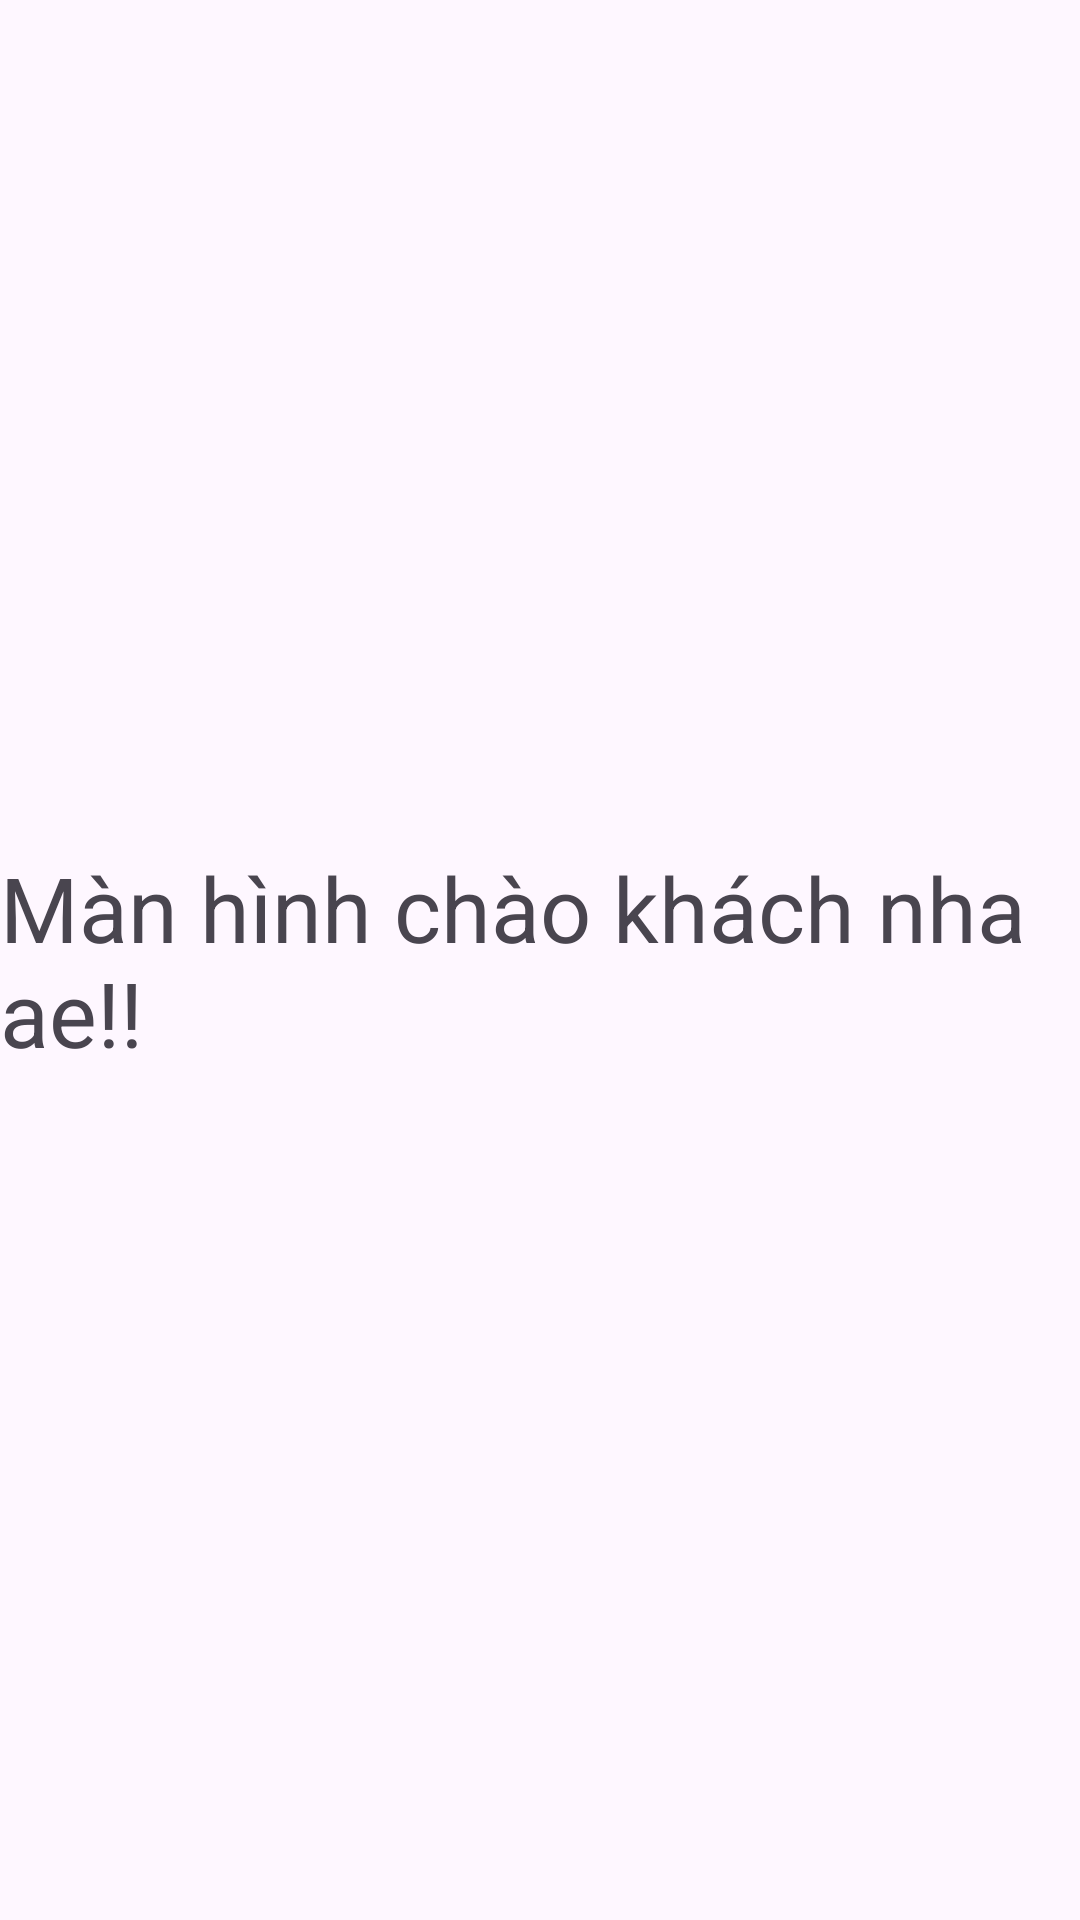

This screen was rendered from an Android layout file. Write that file and the resources it references.
<!-- AndroidManifest.xml: application theme Theme.BanHang_Khach -->
<!-- res/layout/activity_splash.xml -->
<?xml version="1.0" encoding="utf-8"?>
<androidx.constraintlayout.widget.ConstraintLayout xmlns:android="http://schemas.android.com/apk/res/android"
    xmlns:app="http://schemas.android.com/apk/res-auto"
    xmlns:tools="http://schemas.android.com/tools"
    android:layout_width="match_parent"
    android:layout_height="match_parent"
    tools:context=".SplashActivity">
    <TextView
        app:layout_constraintEnd_toEndOf="parent"
        app:layout_constraintStart_toStartOf="parent"
        app:layout_constraintTop_toTopOf="parent"
        app:layout_constraintBottom_toBottomOf="parent"
        android:textSize="30dp"
        android:text="Màn hình chào khách nha ae!!"
        android:layout_width="wrap_content"
        android:layout_height="wrap_content"/>
</androidx.constraintlayout.widget.ConstraintLayout>
<!-- resources referenced by this layout -->
<resources>
  <style name="Theme.BanHang_Khach" parent="Base.Theme.BanHang_Khach" />
  <style name="Base.Theme.BanHang_Khach" parent="Theme.Material3.DayNight.NoActionBar">
          
          
      </style>
</resources>
